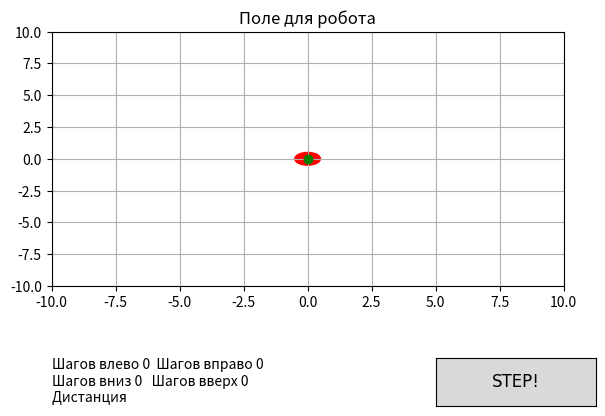

Python code for this plot:
import matplotlib.pyplot as plt
import numpy as np
from matplotlib.widgets import Button

X = 0
Y = 0

coords_x = [X]
coords_y = [Y]

Steps_Left = 0
Steps_Right = 0
Steps_Up = 0
Steps_Down = 0

directions = ["Up", "Down", "Right", "Left"]

def on_click(val):
    global Steps_Up,Steps_Left, Steps_Right, Steps_Down, X, Y
    direction = np.random.choice(directions)
    if direction == "Up":
        Steps_Up +=1
        Y +=1
        coords_x.append(X)
        coords_y.append(Y)
    if direction == "Down":
        Steps_Down +=1
        Y -=1
        coords_x.append(X)
        coords_y.append(Y)
    if direction == "Left":
        Steps_Left += 1
        X -= 1
        coords_x.append(X)
        coords_y.append(Y)
    if direction == "Right":
        Steps_Right += 1
        X += 1
        coords_x.append(X)
        coords_y.append(Y)
    traectory.set_data(coords_x,coords_y)
    traectory_dot.set_data([X],[Y])
    fig.canvas.draw_idle()
    text_stats = (f"Шагов влево {Steps_Left}  "
                  f"Шагов вправо {Steps_Right}\n"
                  f"Шагов вниз {Steps_Down}   "
                  f"Шагов вверх {Steps_Up} \n"
                  f"Дистанция  {(coords_x[-1] * coords_x[-1] + coords_y[-1] * coords_y[-1]) ** 0.5:.3f}")
    stats_box.set_text(text_stats)



# Создали поле с осями
fig, ax = plt.subplots()
plt.subplots_adjust(left=0.1, bottom=0.35)

circle = plt.Circle((0, 0), 0.5, color= "red", label="Начало")
ax.add_patch(circle)

traectory, = ax.plot(coords_x, coords_y, lw=2)
traectory_dot, = ax.plot([X], [Y],marker="o", color="green")

ax.set_xlim(-10, 10)
ax.set_ylim(-10, 10)
ax.grid(True)
ax.set_title("Поле для робота")
#Описание кнопки
axnext = fig.add_axes([0.7, 0.1, 0.25, 0.1])
bnext = Button(axnext, 'STEP!')
bnext.label.set_fontsize(12)
bnext.label.set_fontname("Times New Roman")

text_stats = (f"Шагов влево {Steps_Left}  "
              f"Шагов вправо {Steps_Right}\n"
f"Шагов вниз {Steps_Down}   "
f"Шагов вверх {Steps_Up} \n"
f"Дистанция  ")
stats_ax = fig.add_axes([0.1, 0.1, 0.6, 0.1])  # Позиция для статистики [x, y, width, height]
stats_ax.axis('off')  # Скрываем оси
stats_box = stats_ax.text(0, 1, text_stats,
                fontsize=10, verticalalignment='top')

bnext.on_clicked(on_click)

plt.show()
